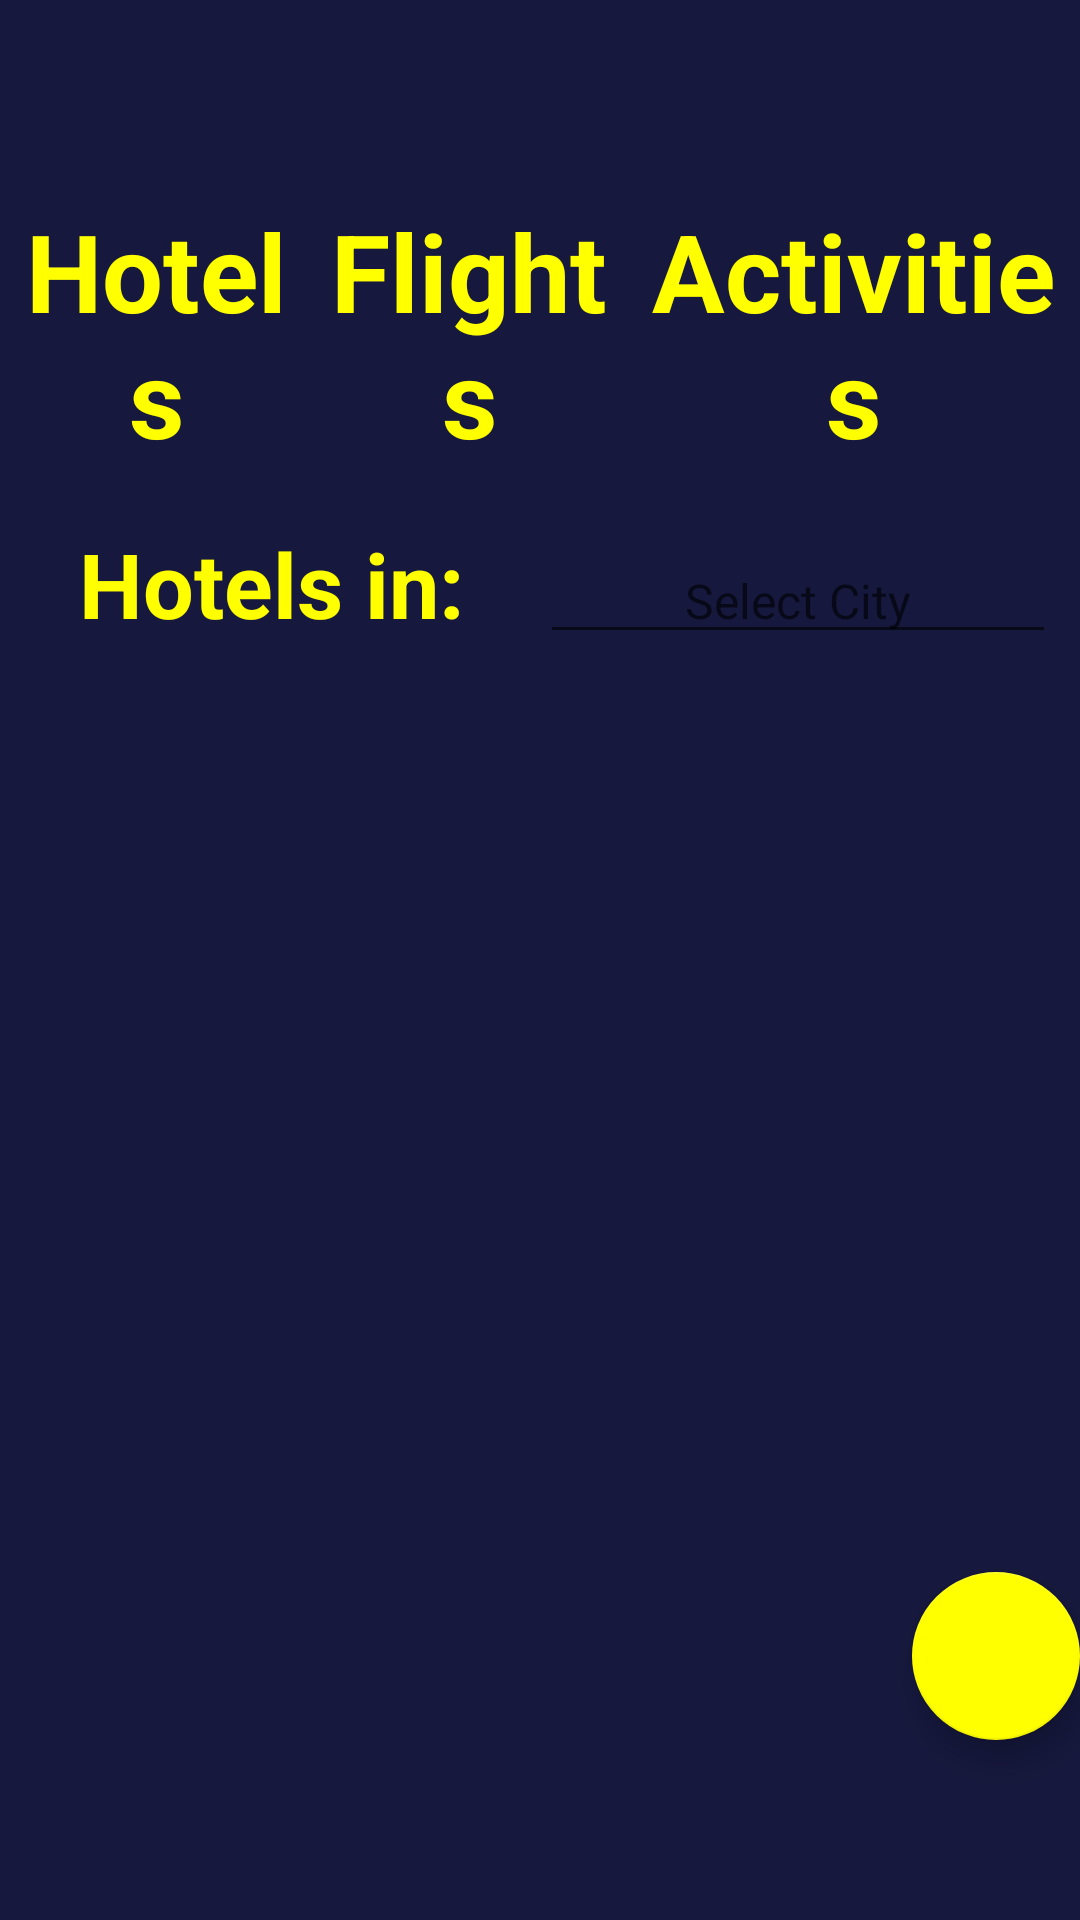

Write the Android layout XML for this screen, with the resource values it uses.
<!-- AndroidManifest.xml: application theme Theme.AppCompat.DayNight -->
<!-- res/layout/fragment_explore.xml -->
<?xml version="1.0" encoding="utf-8"?>
<FrameLayout xmlns:android="http://schemas.android.com/apk/res/android"
    xmlns:app="http://schemas.android.com/apk/res-auto"
    xmlns:tools="http://schemas.android.com/tools"
    android:layout_width="match_parent"
    android:layout_height="match_parent"
    android:background="@color/main"
    tools:context=".fragments.HomeFragment">

    <androidx.constraintlayout.widget.ConstraintLayout
        android:layout_width="match_parent"
        android:layout_height="wrap_content"
        android:layout_marginTop="66dp">

        <LinearLayout
            android:id="@+id/recyclerwhat"
            android:layout_width="0dp"
            android:layout_height="wrap_content"
            android:orientation="horizontal"
            android:paddingLeft="1dp"
            android:paddingRight="1dp"
            app:layout_constraintEnd_toEndOf="parent"
            app:layout_constraintStart_toStartOf="parent"
            app:layout_constraintTop_toTopOf="parent">

            <TextView
                android:id="@+id/hotelget"
                android:layout_width="wrap_content"
                android:layout_height="wrap_content"
                android:layout_weight="1"
                android:text="Hotels"
                android:textAlignment="center"
                android:textColor="@color/text"
                android:textSize="36sp"
                android:textStyle="bold" />

            <TextView
                android:id="@+id/flightget"
                android:layout_width="wrap_content"
                android:layout_height="wrap_content"
                android:layout_weight="1"
                android:text="Flights"
                android:textAlignment="center"
                android:textColor="@color/text"
                android:textSize="36sp"
                android:textStyle="bold" />

            <TextView
                android:id="@+id/activitiesget"
                android:layout_width="wrap_content"
                android:layout_height="wrap_content"
                android:layout_weight="1"
                android:text="Activities"
                android:textAlignment="center"
                android:textColor="@color/text"
                android:textSize="36sp"
                android:textStyle="bold" />
        </LinearLayout>

        <LinearLayout
            android:id="@+id/getWhatHotel"
            android:layout_width="0dp"
            android:layout_height="wrap_content"
            android:layout_marginTop="10dp"
            android:orientation="horizontal"
            android:padding="8dp"
            android:paddingLeft="8dp"
            android:paddingRight="8dp"
            app:layout_constraintEnd_toEndOf="parent"
            app:layout_constraintStart_toStartOf="parent"
            app:layout_constraintTop_toBottomOf="@+id/recyclerwhat">

            <TextView
                android:id="@+id/hotel"
                android:layout_width="match_parent"
                android:layout_height="wrap_content"
                android:layout_weight="1"
                android:drawableLeft="@drawable/search"
                android:text="Hotels in: "
                android:textAlignment="center"
                android:textColor="@color/text"
                android:textSize="30sp"
                android:textStyle="bold" />

            <AutoCompleteTextView
                android:id="@+id/searchcity"
                android:layout_width="match_parent"
                android:layout_height="wrap_content"
                android:layout_weight="1"
                android:hint="Select City"
                android:maxLines="2"
                android:textAlignment="center"
                android:textColor="@color/text"
                android:textSize="16sp" />

            <AutoCompleteTextView
                android:id="@+id/searchdest"
                android:layout_width="match_parent"
                android:layout_height="wrap_content"
                android:layout_weight="1"
                android:hint="Select City"
                android:maxLines="2"
                android:textAlignment="center"
                android:textColor="@color/text"
                android:textSize="16sp"
                android:visibility="gone" />

        </LinearLayout>
        <LinearLayout
            android:id="@+id/lineardeparture"
            android:layout_width="match_parent"
            android:layout_height="wrap_content"
            android:orientation="horizontal"
            android:paddingLeft="10dp"
            android:visibility="gone"
            app:layout_constraintTop_toBottomOf="@+id/getWhatHotel">
            <TextView
                android:layout_weight="1"
                android:id="@+id/pickdateflight"
                android:layout_width="wrap_content"
                android:layout_height="wrap_content"
                android:text="Departure Date: "
                android:textColor="@color/text"
                android:textSize="30sp"
                android:textStyle="bold"
                />
            <TextView
                android:layout_weight="1"
                android:id="@+id/pickdateflightsettext"
                android:layout_width="wrap_content"
                android:layout_height="wrap_content"
                android:hint="YYYY-MM-DD"
                android:textColor="#ffffff"
                android:textSize="25sp"
                />
        </LinearLayout>

        <LinearLayout
            android:id="@+id/thirdLinearLayout"
            android:layout_width="0dp"
            android:layout_height="wrap_content"
            android:layout_marginTop="96dp"
            android:layout_marginBottom="36dp"
            android:orientation="horizontal"
            android:paddingBottom="125dp"
            app:layout_constraintBottom_toBottomOf="parent"
            app:layout_constraintEnd_toEndOf="parent"
            app:layout_constraintStart_toStartOf="@id/getWhatHotel"
            app:layout_constraintTop_toBottomOf="@id/getWhatHotel">

            <ProgressBar
                android:id="@+id/progressBar"
                android:layout_width="match_parent"
                android:layout_height="wrap_content"
                android:layout_margin="16dp"
                android:max="100"
                android:progress="50"
                android:progressTint="@color/text"
                android:visibility="gone" />

            <androidx.recyclerview.widget.RecyclerView
                android:id="@+id/hotelrecyclerview"
                android:layout_width="match_parent"
                android:layout_height="match_parent"
                android:padding="8dp" />

            <androidx.recyclerview.widget.RecyclerView
                android:id="@+id/recyclerViewFlightData"
                android:layout_width="match_parent"
                android:layout_height="match_parent"
                android:paddingTop="45dp"
                android:paddingBottom="8dp"
                android:paddingLeft="8dp"
                android:paddingRight="8dp"
                android:visibility="gone" />

            <androidx.recyclerview.widget.RecyclerView
                android:id="@+id/activityrecyclerview"
                android:layout_width="match_parent"
                android:layout_height="match_parent"
                android:padding="8dp" />

        </LinearLayout>
    </androidx.constraintlayout.widget.ConstraintLayout>
    <com.google.android.material.floatingactionbutton.FloatingActionButton
        android:id="@+id/fabhotelprice"
        android:layout_width="wrap_content"
        android:layout_height="wrap_content"
        android:layout_gravity="bottom|end"
        android:layout_marginBottom="60dp"
        android:src="@drawable/price"
        app:backgroundTint="@color/text"
        app:elevation="6dp"
        app:pressedTranslationZ="12dp" />

</FrameLayout>
<!-- resources referenced by this layout -->
<resources>
  <color name="main">#16183D</color>
  <color name="text">#FFFF00</color>
  <!-- drawable price (drawable) -->
  <vector android:height="24dp"
      android:viewportHeight="24" android:viewportWidth="24" android:tint="@color/text"
      android:width="24dp" xmlns:android="http://schemas.android.com/apk/res/android">
      <path android:fillColor="@android:color/white" android:pathData="M12,13V9c0,-0.55 -0.45,-1 -1,-1H7V6h5V4H9.5V3h-2v1H6C5.45,4 5,4.45 5,5v4c0,0.55 0.45,1 1,1h4v2H5v2h2.5v1h2v-1H11C11.55,14 12,13.55 12,13z"/>
      <path android:fillColor="@android:color/white" android:pathData="M19.59,12.52l-5.66,5.65l-2.83,-2.83l-1.41,1.42l4.24,4.24l7.07,-7.07z"/>
  </vector>
</resources>
